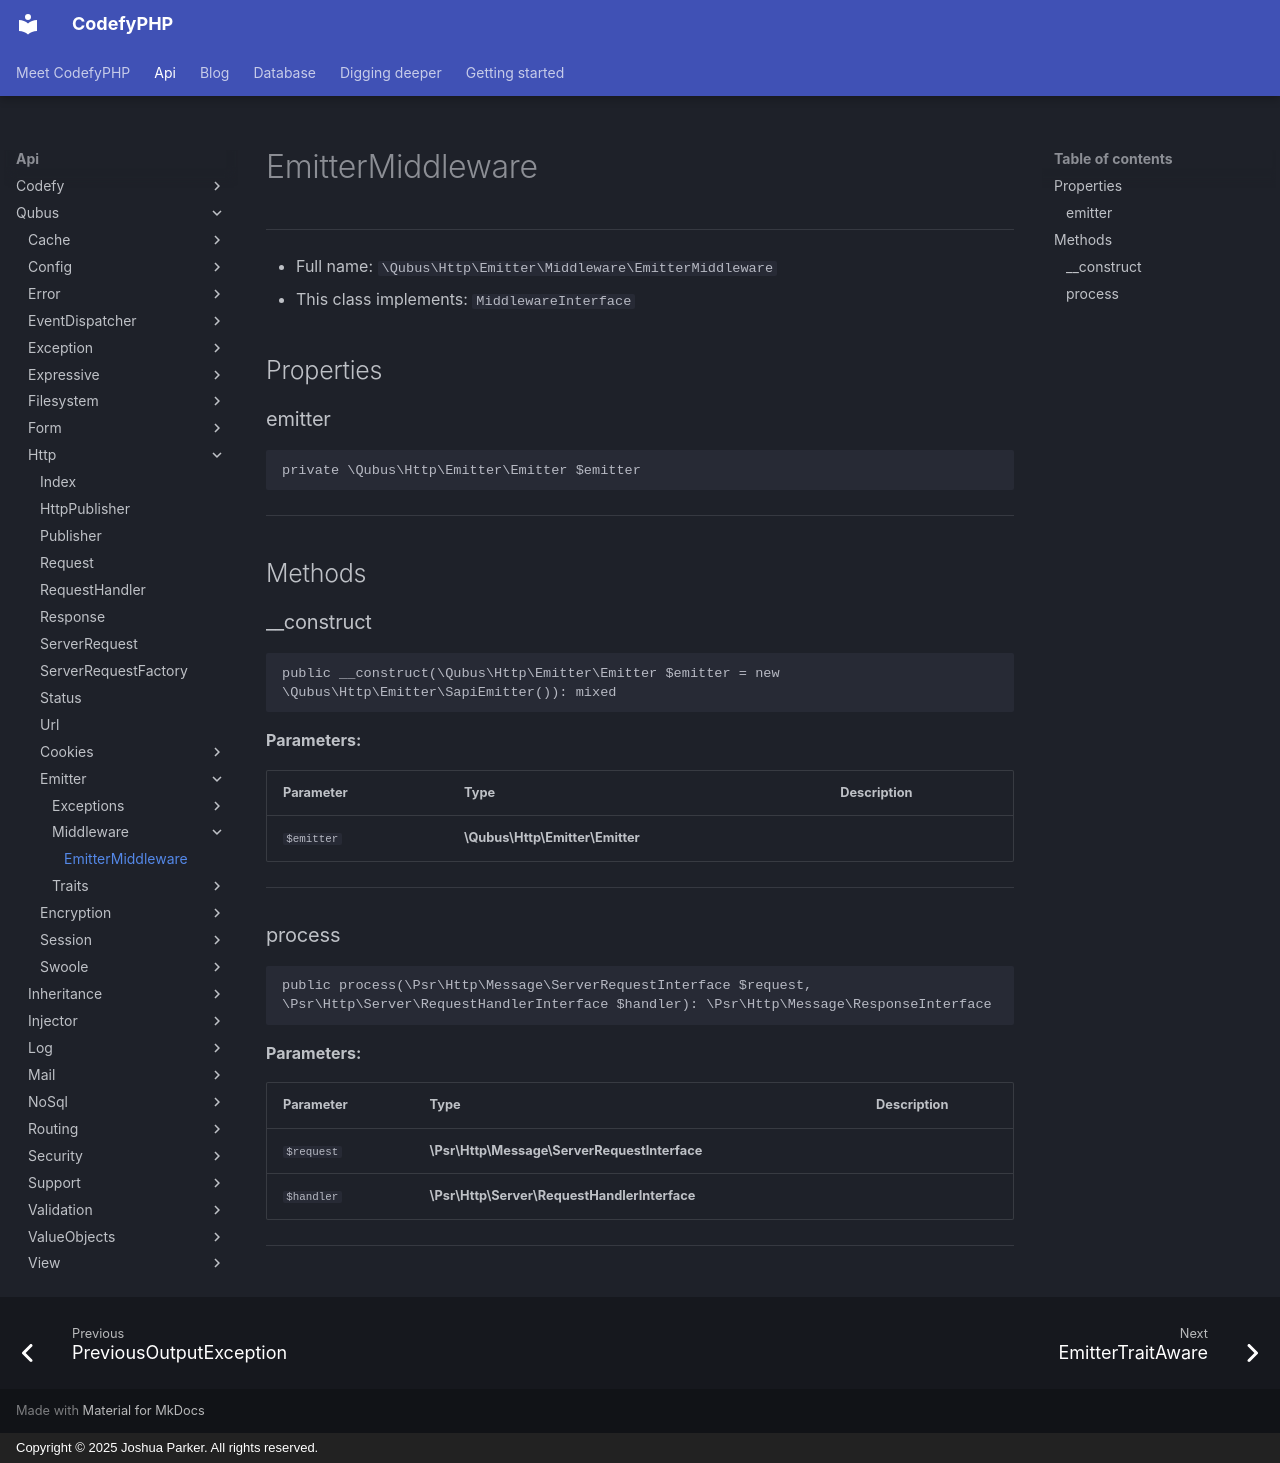

repository: codefyphp/docs · page: api/Qubus/Http/Emitter/Middleware/EmitterMiddleware/index.html · generator: mkdocs · copyright: Copyright © 2025 Joshua Parker. All rights reserved.

# EmitterMiddleware

***

* Full name: `\Qubus\Http\Emitter\Middleware\EmitterMiddleware`
* This class implements:
  `MiddlewareInterface`

## Properties

### emitter

```php
private \Qubus\Http\Emitter\Emitter $emitter
```

***

## Methods

### __construct

```php
public __construct(\Qubus\Http\Emitter\Emitter $emitter = new \Qubus\Http\Emitter\SapiEmitter()): mixed
```

**Parameters:**

| Parameter  | Type                            | Description |
|------------|---------------------------------|-------------|
| `$emitter` | **\Qubus\Http\Emitter\Emitter** |             |

***

### process

```php
public process(\Psr\Http\Message\ServerRequestInterface $request, \Psr\Http\Server\RequestHandlerInterface $handler): \Psr\Http\Message\ResponseInterface
```

**Parameters:**

| Parameter  | Type                                         | Description |
|------------|----------------------------------------------|-------------|
| `$request` | **\Psr\Http\Message\ServerRequestInterface** |             |
| `$handler` | **\Psr\Http\Server\RequestHandlerInterface** |             |

***
